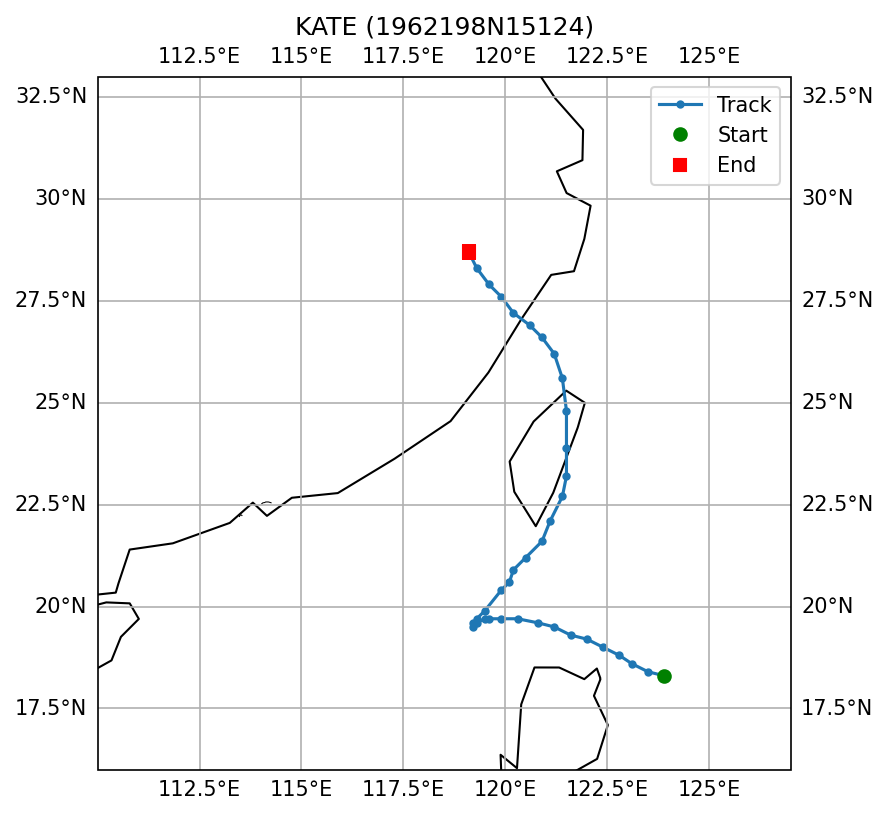

Data behind this chart, as committed beside it:
SID, NAME, ISO_TIME, LAT, LON, DIST2LAND, USA_WIND, USA_PRES, USA_R34_NE, USA_R34_SE, USA_R34_SW, USA_R34_NW, USA_RMW, CMA_CAT
1962198N15124, KATE, 1962-07-18 18:00:00, 18.3, 123.9, 168, 30.0, , , , , , , 1
1962198N15124, KATE, 1962-07-18 21:00:00, 18.4, 123.5, 126, 35.0, , , , , , , 1
1962198N15124, KATE, 1962-07-19 00:00:00, 18.6, 123.1, 87, 40.0, , , , , , , 1
1962198N15124, KATE, 1962-07-19 03:00:00, 18.8, 122.8, 69, 40.0, , , , , , , 1
1962198N15124, KATE, 1962-07-19 06:00:00, 19.0, 122.4, 67, 40.0, , , , , , , 2
1962198N15124, KATE, 1962-07-19 09:00:00, 19.2, 122.0, 90, 45.0, , , , , , , 2
1962198N15124, KATE, 1962-07-19 12:00:00, 19.3, 121.6, 91, 50.0, , , , , , , 2
1962198N15124, KATE, 1962-07-19 15:00:00, 19.5, 121.2, 105, 55.0, , , , , , , 2
1962198N15124, KATE, 1962-07-19 18:00:00, 19.6, 120.8, 111, 60.0, , , , , , , 3
1962198N15124, KATE, 1962-07-19 21:00:00, 19.7, 120.3, 133, 63.0, , , , , , , 3
1962198N15124, KATE, 1962-07-20 00:00:00, 19.7, 119.9, 155, 65.0, , , , , , , 3
1962198N15124, KATE, 1962-07-20 03:00:00, 19.7, 119.6, 176, 68.0, , , , , , , 3
1962198N15124, KATE, 1962-07-20 06:00:00, 19.7, 119.5, 183, 70.0, , , , , , , 4
1962198N15124, KATE, 1962-07-20 09:00:00, 19.6, 119.3, 191, 70.0, , , , , , , 4
1962198N15124, KATE, 1962-07-20 12:00:00, 19.6, 119.2, 199, 70.0, , , , , , , 4
1962198N15124, KATE, 1962-07-21 06:00:00, 19.5, 119.2, 191, 70.0, , , , , , , 4
1962198N15124, KATE, 1962-07-21 09:00:00, 19.7, 119.3, 199, 70.0, , , , , , , 4
1962198N15124, KATE, 1962-07-21 12:00:00, 19.9, 119.5, 199, 70.0, , , , , , , 4
1962198N15124, KATE, 1962-07-21 18:00:00, 20.4, 119.9, 187, 75.0, , , , , , , 4
1962198N15124, KATE, 1962-07-21 21:00:00, 20.6, 120.1, 158, 78.0, , , , , , , 4
1962198N15124, KATE, 1962-07-22 00:00:00, 20.9, 120.2, 123, 80.0, , , , , , , 4
1962198N15124, KATE, 1962-07-22 03:00:00, 21.2, 120.5, 80, 80.0, , , , , , , 4
1962198N15124, KATE, 1962-07-22 06:00:00, 21.6, 120.9, 33, 80.0, , , , , , , 4
1962198N15124, KATE, 1962-07-22 09:00:00, 22.1, 121.1, 20, 75.0, , , , , , , 4
1962198N15124, KATE, 1962-07-22 12:00:00, 22.7, 121.4, 30, 70.0, , , , , , , 4
1962198N15124, KATE, 1962-07-22 15:00:00, 23.2, 121.5, 10, 65.0, , , , , , , 4
1962198N15124, KATE, 1962-07-22 18:00:00, 23.9, 121.5, 0, 60.0, , , , , , , 3
1962198N15124, KATE, 1962-07-22 21:00:00, 24.8, 121.5, 0, 58.0, , , , , , , 3
1962198N15124, KATE, 1962-07-23 00:00:00, 25.6, 121.4, 44, 55.0, , , , , , , 3
1962198N15124, KATE, 1962-07-23 03:00:00, 26.2, 121.2, 113, 53.0, , , , , , , 3
1962198N15124, KATE, 1962-07-23 06:00:00, 26.6, 120.9, 74, 50.0, , , , , , , 3
1962198N15124, KATE, 1962-07-23 09:00:00, 26.9, 120.6, 29, 45.0, , , , , , , 3
1962198N15124, KATE, 1962-07-23 12:00:00, 27.2, 120.2, 0, 40.0, , , , , , , 3
1962198N15124, KATE, 1962-07-23 15:00:00, 27.6, 119.9, 0, 35.0, , , , , , , 3
1962198N15124, KATE, 1962-07-23 18:00:00, 27.9, 119.6, 0, 30.0, , , , , , , 1
1962198N15124, KATE, 1962-07-23 21:00:00, 28.3, 119.3, 0, 28.0, , , , , , , 1
1962198N15124, KATE, 1962-07-24 00:00:00, 28.7, 119.1, 0, 25.0, , , , , , , 0
